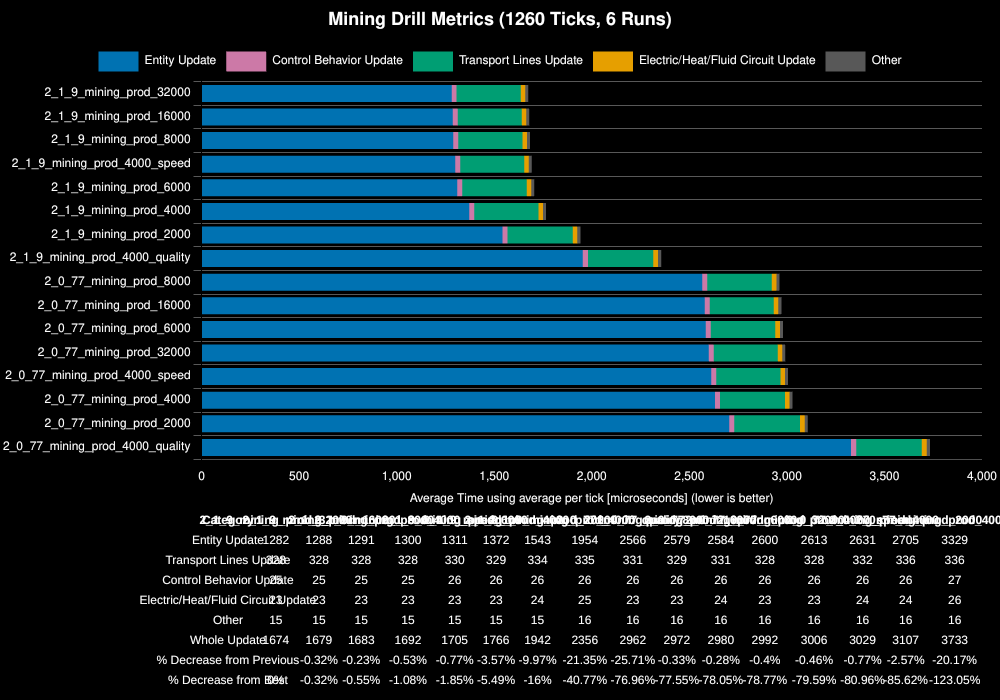

The file beside this chart, header and first rows:
Save File, Entity Update, Transport Lines Update, Control Behavior Update, Electric/Heat/Fluid Circuit Update, Other, Whole Update, % Decrease from Previous, % Decrease from Best
2_1_9_mining_prod_32000, 1282, 328, 25, 23, 15, 1674, , 0%
2_1_9_mining_prod_16000, 1288, 328, 25, 23, 15, 1679, -0.32%, -0.32%
2_1_9_mining_prod_8000, 1291, 328, 25, 23, 15, 1683, -0.23%, -0.55%
2_1_9_mining_prod_4000_speed, 1300, 328, 25, 23, 15, 1692, -0.53%, -1.08%
2_1_9_mining_prod_6000, 1311, 330, 26, 23, 15, 1705, -0.77%, -1.85%
2_1_9_mining_prod_4000, 1372, 329, 26, 23, 15, 1766, -3.57%, -5.49%
2_1_9_mining_prod_2000, 1543, 334, 26, 24, 15, 1942, -9.97%, -16%
2_1_9_mining_prod_4000_quality, 1954, 335, 26, 25, 16, 2356, -21.35%, -40.77%
2_0_77_mining_prod_8000, 2566, 331, 26, 23, 16, 2962, -25.71%, -76.96%
2_0_77_mining_prod_16000, 2579, 329, 26, 23, 16, 2972, -0.33%, -77.55%
2_0_77_mining_prod_6000, 2584, 331, 26, 24, 16, 2980, -0.28%, -78.05%
2_0_77_mining_prod_32000, 2600, 328, 26, 23, 16, 2992, -0.4%, -78.77%
2_0_77_mining_prod_4000_speed, 2613, 328, 26, 23, 16, 3006, -0.46%, -79.59%
2_0_77_mining_prod_4000, 2631, 332, 26, 24, 16, 3029, -0.77%, -80.96%
2_0_77_mining_prod_2000, 2705, 336, 26, 24, 16, 3107, -2.57%, -85.62%
2_0_77_mining_prod_4000_quality, 3329, 336, 27, 26, 16, 3733, -20.17%, -123.05%
